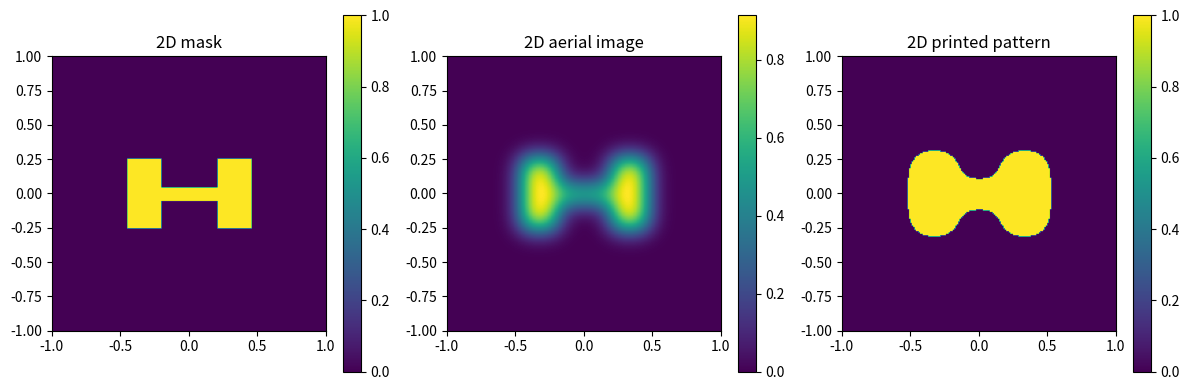

Write Python code to recreate this figure.

import numpy as np
import matplotlib.pyplot as plt
from scipy.signal import convolve2d
x=np.linspace(-1.0,1.0,201)
y=np.linspace(-1.0,1.0,201)
X,Y=np.meshgrid(x,y)
left_rect=((X>=-0.45)&(X<=-0.20)&(np.abs(Y)<=0.25))
right_rect=((X>=0.20)&(X<=0.45)&(np.abs(Y)<=0.25))
central=((X>=-0.2)&(X<=0.2)&(np.abs(Y)<=0.05))
mask_2d=np.where(left_rect|right_rect|central,1.0,0.0)
sigma=0.08
psf_2d=np.exp(-(X**2+Y**2)/(2*sigma**2))
psf_2d=psf_2d/np.sum(psf_2d)
aerial_2d=convolve2d(mask_2d,psf_2d,mode='same')
dose=0.5
threshold=0.10
printed_2d=(dose*aerial_2d>=threshold).astype(float)
plt.figure(figsize=(12,4))
plt.subplot(1,3,1)
plt.imshow(mask_2d,extent=[x.min(),x.max(),y.min(),y.max()],origin='lower')
plt.title("2D mask")
plt.colorbar()
plt.subplot(1,3,2)
plt.imshow(aerial_2d,extent=[x.min(),x.max(),y.min(),y.max()],origin='lower')
plt.title("2D aerial image")
plt.colorbar()
plt.subplot(1,3,3)
plt.imshow(printed_2d,extent=[x.min(),x.max(),y.min(),y.max()],origin='lower')
plt.title("2D printed pattern")
plt.colorbar()
plt.tight_layout()
plt.show()
